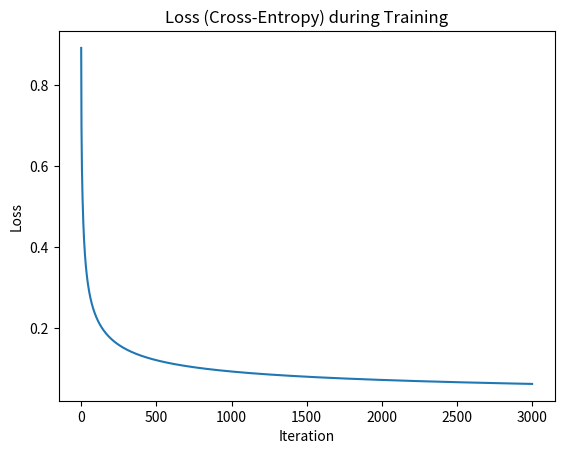

Python code for this plot:
import numpy as np
import matplotlib.pyplot as plt

class LogisticRegression:
    def __init__(self, learning_rate = 0.01, n_iterations = 1000):
        self.learning_rate = learning_rate
        self.n_iterations = n_iterations
        self.weights = None
        self.loss_history = []

    def _sigmoid(self, z):
        return 1 / (1 + np.exp(-z))

    def fit(self, X, y):
        X_augmented = np.c_[np.ones((X.shape[0],1)),X]
        m_samples, n_features = X_augmented.shape

        self.weights = np.random.randn(n_features,1)

        for i in range(self.n_iterations):

            logits = X_augmented @ self.weights
            y_hat = self._sigmoid(logits)

            gradients = (1/m_samples) * X_augmented.T @ (y-y_hat)
            self.weights = self.weights + self.learning_rate * gradients

            cost = -(1/m_samples) * np.sum( y * np.log(y_hat) + (1-y)*np.log(1-y_hat))
            self.loss_history.append(cost)

    def predict_proba(self, X):
        if self.weights is None:
            raise RuntimeError("Model has not been trained. Please call fit() first.")
        X_augmented = np.c_[np.ones((X.shape[0],1)),X]
        logits = X_augmented @ self.weights
        return self._sigmoid(logits)

    def predict(self, X, threshold=0.5):
        probabilities = self.predict_proba(X)
        return (probabilities >= threshold).astype(int).flatten()

# --- Example Usage ---

# 1. Create a simple, linearly separable dataset
np.random.seed(42)
m_samples = 100
X = np.random.rand(m_samples, 2) * 5
# Create a linear boundary: y = 1 if 2*x1 - 3*x2 + 1 > 0
y = (2 * X[:, 0] - 3 * X[:, 1] + 1 > 0).astype(int).reshape(-1, 1)

# 2. Instantiate and train the model
model = LogisticRegression(learning_rate=0.1, n_iterations=3000)
model.fit(X, y)

# 3. Print the learned weights
# The first weight is the bias (intercept), the next are for the features
print("Learned weights (b, w1, w2):", model.weights.flatten())

# 4. Make predictions on new data
X_new = np.array([
    [4, 1],  # Should be class 1 (2*4 - 3*1 + 1 = 6 > 0)
    [1, 3]   # Should be class 0 (2*1 - 3*3 + 1 = -6 < 0)
])
predictions = model.predict(X_new)
probabilities = model.predict_proba(X_new)

print("\nPredictions for new data:", predictions)
print("Probabilities for new data (P(y=1)):", probabilities.flatten())

# 5. (Optional) Plot the loss history to see convergence
plt.plot(model.loss_history)
plt.title("Loss (Cross-Entropy) during Training")
plt.xlabel("Iteration")
plt.ylabel("Loss")
plt.show()